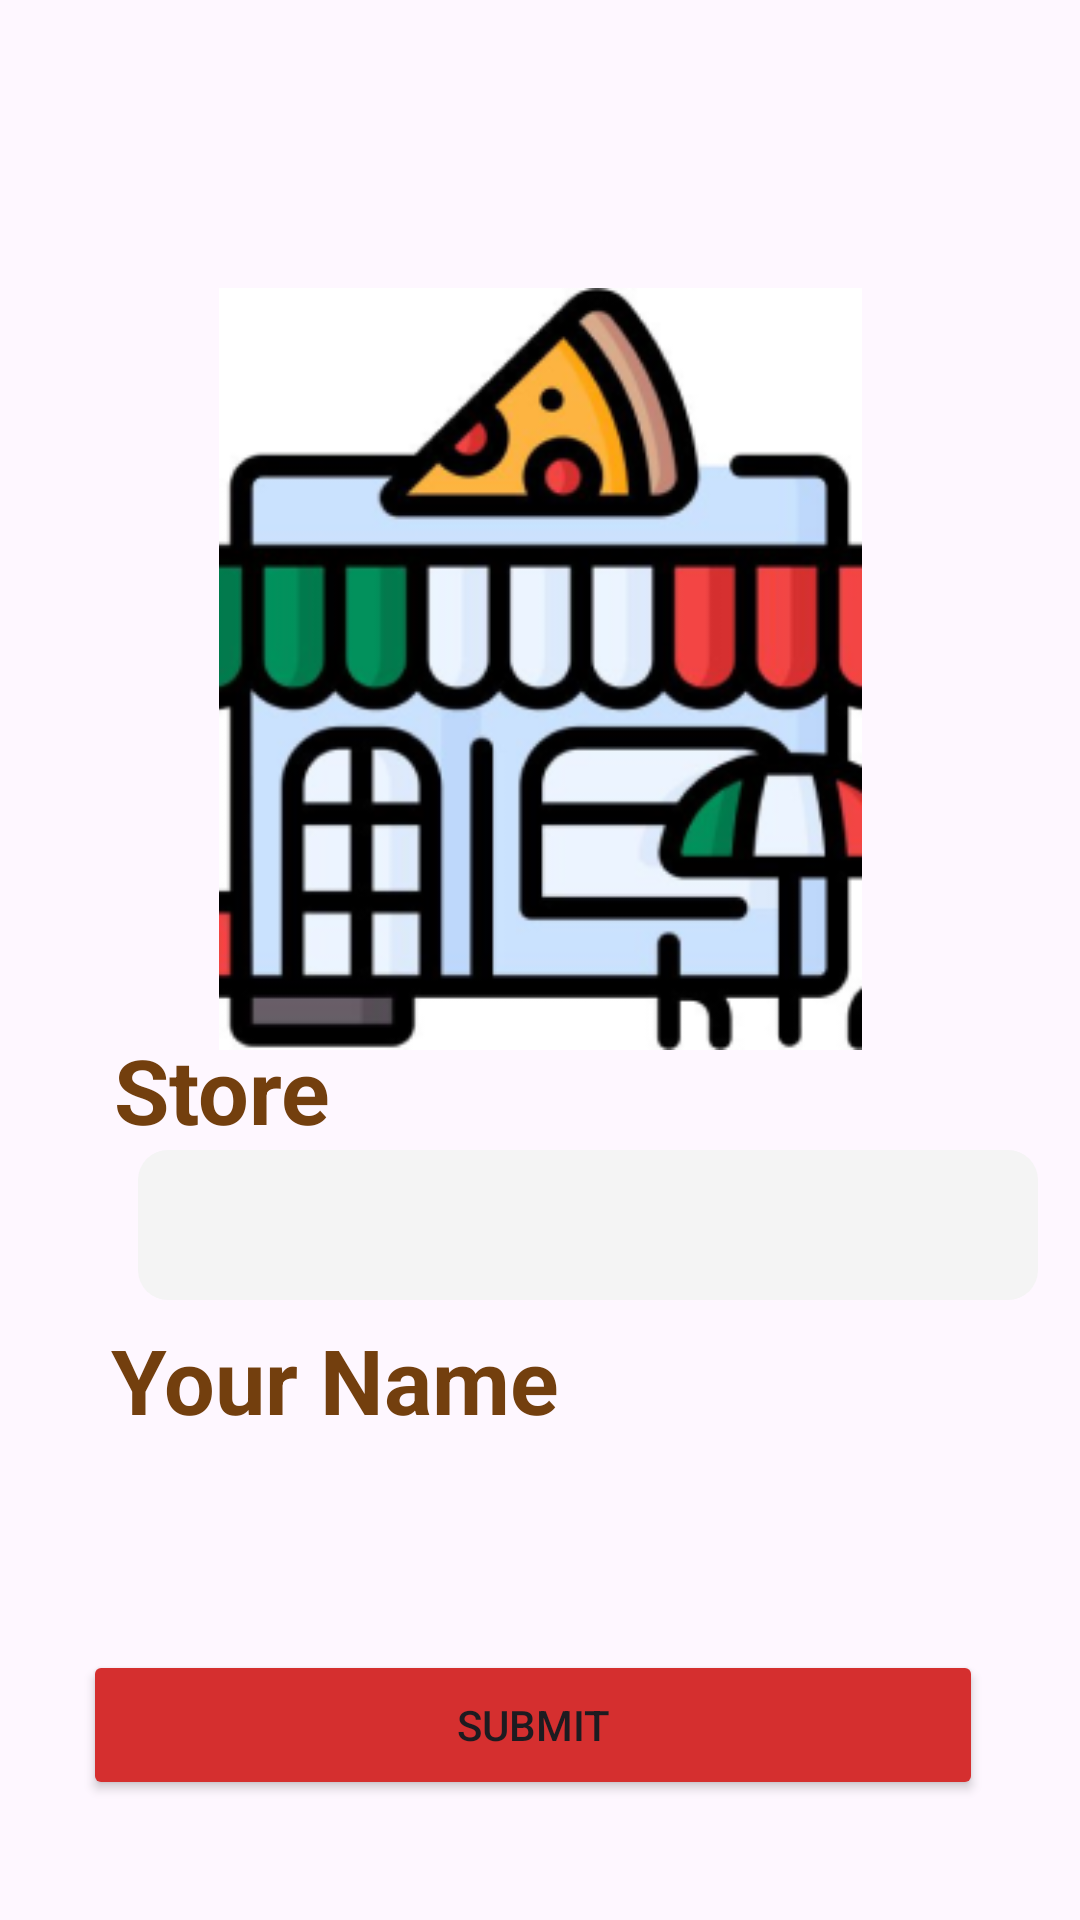

The Android layout XML behind this screen, and the referenced resources:
<!-- AndroidManifest.xml: application theme Theme.PizzaApp -->
<!-- res/layout/activity_main.xml -->
<?xml version="1.0" encoding="utf-8"?>
<androidx.constraintlayout.widget.ConstraintLayout xmlns:android="http://schemas.android.com/apk/res/android"
    xmlns:app="http://schemas.android.com/apk/res-auto"
    xmlns:tools="http://schemas.android.com/tools"
    android:layout_width="match_parent"
    android:layout_height="match_parent"
    tools:context=".MainActivity">

    <ImageView
        android:id="@+id/imageView"
        android:layout_width="229dp"
        android:layout_height="254dp"
        app:layout_constraintBottom_toBottomOf="parent"
        app:layout_constraintEnd_toEndOf="parent"
        app:layout_constraintStart_toStartOf="parent"
        app:layout_constraintTop_toTopOf="parent"
        app:layout_constraintVertical_bias="0.249"
        app:srcCompat="@drawable/rm_pizza_1" />

    <Spinner
        android:id="@+id/spinner"
        android:layout_width="300dp"
        android:layout_height="50dp"
        android:layout_marginStart="46dp"
        android:layout_marginEnd="65dp"
        android:layout_marginBottom="246dp"
        android:background="@drawable/custom_spinner"
        app:layout_constraintBottom_toBottomOf="parent"
        app:layout_constraintEnd_toEndOf="parent"
        app:layout_constraintHorizontal_bias="0.0"
        app:layout_constraintStart_toStartOf="parent"
        app:layout_constraintTop_toBottomOf="@+id/textStore"
        app:layout_constraintVertical_bias="0.0" />

    <TextView
        android:id="@+id/textStore"
        android:layout_width="109dp"
        android:layout_height="wrap_content"
        android:text="Store"
        android:textColor="@color/gold"
        android:textSize="30sp"
        android:textStyle="bold"
        android:typeface="sans"
        app:layout_constraintBottom_toBottomOf="parent"
        app:layout_constraintEnd_toEndOf="parent"
        app:layout_constraintHorizontal_bias="0.152"
        app:layout_constraintStart_toStartOf="parent"
        app:layout_constraintTop_toTopOf="parent"
        app:layout_constraintVertical_bias="0.572" />

    <TextView
        android:id="@+id/textName"
        android:layout_width="wrap_content"
        android:layout_height="wrap_content"
        android:text="Your Name"
        android:textColor="@color/gold"
        android:textSize="30sp"
        android:textStyle="bold"
        app:layout_constraintBottom_toBottomOf="parent"
        app:layout_constraintEnd_toEndOf="parent"
        app:layout_constraintHorizontal_bias="0.176"
        app:layout_constraintStart_toStartOf="parent"
        app:layout_constraintTop_toTopOf="parent"
        app:layout_constraintVertical_bias="0.733" />

    <EditText
        android:id="@+id/editText_main"
        android:layout_width="300dp"
        android:layout_height="50dp"
        android:layout_marginStart="44dp"
        android:layout_marginTop="20dp"
        android:layout_marginEnd="67dp"
        android:layout_marginBottom="80dp"
        android:ems="10"
        android:hint="Enter your name"
        android:inputType="textLongMessage"
        app:layout_constraintBottom_toTopOf="@+id/submitBtn"
        app:layout_constraintEnd_toEndOf="parent"
        app:layout_constraintStart_toStartOf="parent"
        app:layout_constraintTop_toBottomOf="@+id/textName" />

    <Button
        android:id="@+id/submitBtn"
        android:layout_width="300dp"
        android:layout_height="50dp"
        android:layout_marginStart="53dp"
        android:layout_marginEnd="58dp"
        android:layout_marginBottom="40dp"
        android:backgroundTint="@color/red"
        android:text="Submit"
        app:cornerRadius="5dp"
        app:layout_constraintBottom_toBottomOf="parent"
        app:layout_constraintEnd_toEndOf="parent"
        app:layout_constraintStart_toStartOf="parent" />


</androidx.constraintlayout.widget.ConstraintLayout>
<!-- resources referenced by this layout -->
<resources>
  <color name="gold">#733F0E</color>
  <color name="red">#D52F2F</color>
  <!-- drawable custom_spinner (drawable) -->
  <?xml version="1.0" encoding="utf-8"?>
  <shape xmlns:android="http://schemas.android.com/apk/res/android">
      <solid android:color="#F4f4f4"/>
      <corners android:radius="10dp"/>
  </shape>
  <!-- drawable rm_pizza_1: png bitmap (drawable, 45755 bytes) -->
  <style name="Theme.PizzaApp" parent="Base.Theme.PizzaApp" />
  <style name="Base.Theme.PizzaApp" parent="Theme.Material3.DayNight.NoActionBar">
          
          
      </style>
</resources>
